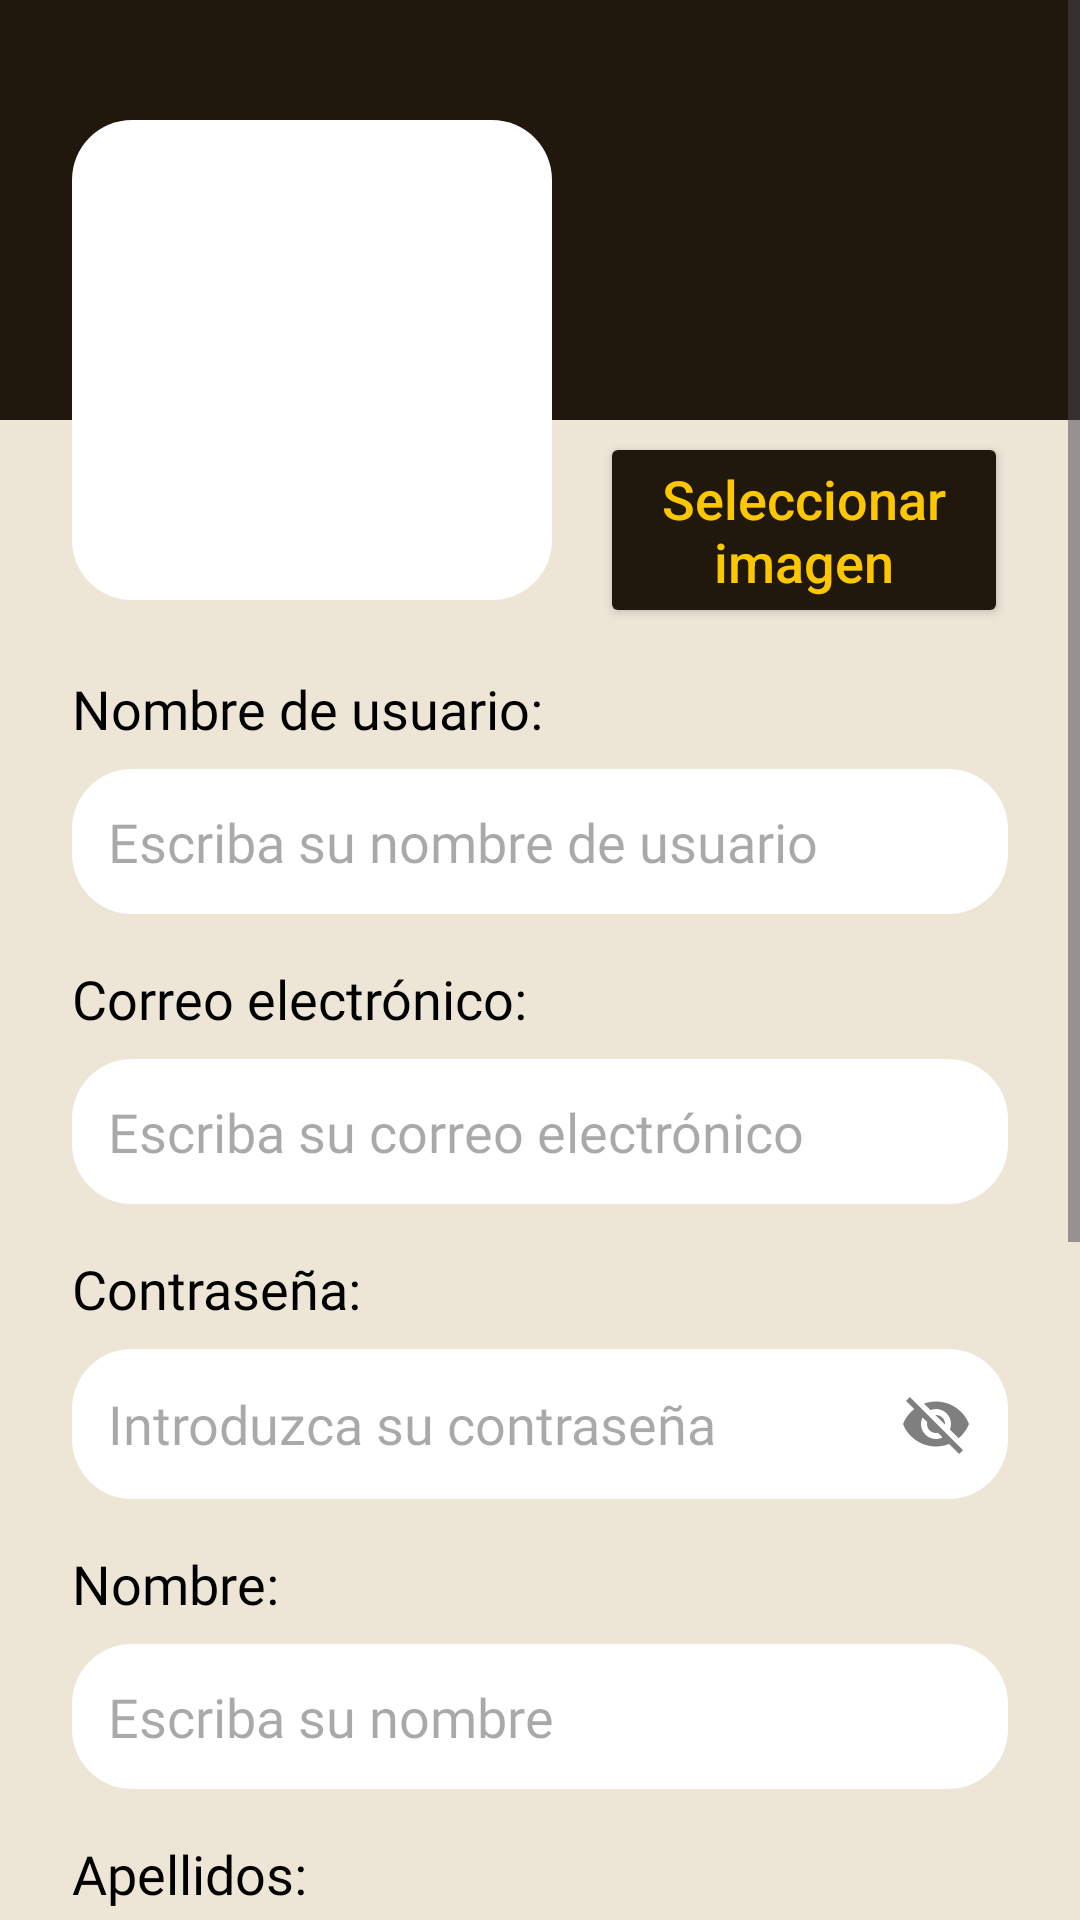

Reconstruct the res/layout file that produces this screen, plus the resources it refers to.
<!-- AndroidManifest.xml: application theme Theme.RefriMancia -->
<!-- res/layout/ventana_registro.xml -->
<?xml version="1.0" encoding="utf-8"?>
<ScrollView xmlns:android="http://schemas.android.com/apk/res/android"
    xmlns:app="http://schemas.android.com/apk/res-auto"
    xmlns:tools="http://schemas.android.com/tools"
    style="@style/fondoPantallas"
    android:layout_width="match_parent"
    android:layout_height="match_parent">

    <androidx.constraintlayout.widget.ConstraintLayout
        android:id="@+id/main"
        android:layout_width="match_parent"
        android:layout_height="wrap_content"
        android:paddingBottom="120dp">

        
        <View
            android:id="@+id/headerBackground"
            android:layout_width="match_parent"
            android:layout_height="140dp"
            android:background="@color/marron_oscuro"
            app:layout_constraintTop_toTopOf="parent" />

        
        <FrameLayout
            android:id="@+id/imageContainer"
            android:layout_width="160dp"
            android:layout_height="160dp"
            android:layout_marginStart="24dp"
            android:layout_marginTop="40dp"
            android:background="@drawable/bg_input"
            android:padding="12dp"
            app:layout_constraintStart_toStartOf="parent"
            app:layout_constraintTop_toTopOf="parent">

            <com.google.android.material.imageview.ShapeableImageView
                android:id="@+id/ivRegistro"
                android:layout_width="match_parent"
                android:layout_height="match_parent"
                android:contentDescription="Imagen perfil"
                android:scaleType="centerCrop"
                app:shapeAppearanceOverlay="@style/RoundedShape"
                tools:srcCompat="@tools:sample/avatars" />
        </FrameLayout>

        
        <Button
            android:id="@+id/botonSelecImagenRegistro"
            style="@style/estiloBotones"
            android:layout_width="0dp"
            android:layout_height="wrap_content"
            android:layout_marginStart="16dp"
            android:layout_marginTop="144dp"
            android:layout_marginEnd="24dp"
            android:text="Seleccionar imagen"
            android:textAllCaps="false"
            app:layout_constraintEnd_toEndOf="parent"
            app:layout_constraintHorizontal_bias="1.0"
            app:layout_constraintStart_toEndOf="@id/imageContainer"
            app:layout_constraintTop_toTopOf="parent" />

        
        <TextView
            android:id="@+id/tvNombreUserRegistro"
            style="@style/etiquetas"
            android:layout_width="wrap_content"
            android:layout_height="wrap_content"
            android:layout_marginStart="24dp"
            android:layout_marginTop="24dp"
            android:text="Nombre de usuario:"
            android:textColor="#000000"
            app:layout_constraintStart_toStartOf="parent"
            app:layout_constraintTop_toBottomOf="@id/imageContainer" />

        <EditText
            android:id="@+id/etNombreUserRegistro"
            style="@style/editTexts"
            android:layout_width="0dp"
            android:layout_height="wrap_content"
            android:layout_marginHorizontal="24dp"
            android:layout_marginTop="8dp"
            android:background="@drawable/bg_input"
            android:hint="Escriba su nombre de usuario"
            android:padding="12dp"
            app:layout_constraintEnd_toEndOf="parent"
            app:layout_constraintStart_toStartOf="parent"
            app:layout_constraintTop_toBottomOf="@id/tvNombreUserRegistro" />

        
        <TextView
            android:id="@+id/tvCorreoRegistro"
            style="@style/etiquetas"
            android:layout_width="wrap_content"
            android:layout_height="wrap_content"
            android:layout_marginStart="24dp"
            android:layout_marginTop="16dp"
            android:text="Correo electrónico:"
            android:textColor="#000000"
            app:layout_constraintStart_toStartOf="parent"
            app:layout_constraintTop_toBottomOf="@id/etNombreUserRegistro" />

        <EditText
            android:id="@+id/etCorreoRegistro"
            style="@style/editTexts"
            android:layout_width="0dp"
            android:layout_height="wrap_content"
            android:layout_marginHorizontal="24dp"
            android:layout_marginTop="8dp"
            android:background="@drawable/bg_input"
            android:hint="Escriba su correo electrónico"
            android:inputType="textEmailAddress"
            android:padding="12dp"
            app:layout_constraintEnd_toEndOf="parent"
            app:layout_constraintStart_toStartOf="parent"
            app:layout_constraintTop_toBottomOf="@id/tvCorreoRegistro" />

        
        <TextView
            android:id="@+id/tvContrasenaRegistro"
            style="@style/etiquetas"
            android:layout_width="wrap_content"
            android:layout_height="wrap_content"
            android:layout_marginStart="24dp"
            android:layout_marginTop="16dp"
            android:text="Contraseña:"
            android:textColor="#000000"
            app:layout_constraintStart_toStartOf="parent"
            app:layout_constraintTop_toBottomOf="@id/etCorreoRegistro" />

        <androidx.constraintlayout.widget.ConstraintLayout
            android:id="@+id/passwordContainerRegistro"
            android:layout_width="0dp"
            android:layout_height="50dp"
            android:layout_marginStart="24dp"
            android:layout_marginTop="8dp"
            android:layout_marginEnd="24dp"
            android:background="@drawable/bg_input"
            app:layout_constraintEnd_toEndOf="parent"
            app:layout_constraintStart_toStartOf="parent"
            app:layout_constraintTop_toBottomOf="@id/tvContrasenaRegistro">

            <EditText
                android:id="@+id/etpContrasenaRegistro"
                style="@style/editTexts"
                android:layout_width="0dp"
                android:layout_height="match_parent"
                android:background="@android:color/transparent"
                android:hint="Introduzca su contraseña"
                android:inputType="textPassword"
                android:paddingStart="12dp"
                android:paddingEnd="48dp"
                app:layout_constraintBottom_toBottomOf="parent"
                app:layout_constraintEnd_toEndOf="parent"
                app:layout_constraintStart_toStartOf="parent"
                app:layout_constraintTop_toTopOf="parent" />

            <ImageView
                android:id="@+id/ivMostrarPasswordRegistro"
                android:layout_width="48dp"
                android:layout_height="match_parent"
                android:alpha="0.5"
                android:background="@android:color/transparent"
                android:clickable="true"
                android:focusable="true"
                android:padding="12dp"
                android:src="@drawable/ic_visibility_off"
                app:layout_constraintBottom_toBottomOf="parent"
                app:layout_constraintEnd_toEndOf="parent"
                app:layout_constraintTop_toTopOf="parent" />

        </androidx.constraintlayout.widget.ConstraintLayout>

        
        <TextView
            android:id="@+id/tvNombreRegistro"
            style="@style/etiquetas"
            android:layout_width="wrap_content"
            android:layout_height="wrap_content"
            android:layout_marginStart="24dp"
            android:layout_marginTop="16dp"
            android:text="Nombre:"
            android:textColor="#000000"
            app:layout_constraintStart_toStartOf="parent"
            app:layout_constraintTop_toBottomOf="@id/passwordContainerRegistro" />

        <EditText
            android:id="@+id/etNombreRegistro"
            style="@style/editTexts"
            android:layout_width="0dp"
            android:layout_height="wrap_content"
            android:layout_marginHorizontal="24dp"
            android:layout_marginTop="8dp"
            android:background="@drawable/bg_input"
            android:hint="Escriba su nombre"
            android:padding="12dp"
            app:layout_constraintEnd_toEndOf="parent"
            app:layout_constraintStart_toStartOf="parent"
            app:layout_constraintTop_toBottomOf="@id/tvNombreRegistro" />

        
        <TextView
            android:id="@+id/tvApellidosRegistro"
            style="@style/etiquetas"
            android:layout_width="wrap_content"
            android:layout_height="wrap_content"
            android:layout_marginStart="24dp"
            android:layout_marginTop="16dp"
            android:text="Apellidos:"
            android:textColor="#000000"
            app:layout_constraintStart_toStartOf="parent"
            app:layout_constraintTop_toBottomOf="@id/etNombreRegistro" />

        <EditText
            android:id="@+id/etApellidosRegistro"
            style="@style/editTexts"
            android:layout_width="0dp"
            android:layout_height="wrap_content"
            android:layout_marginHorizontal="24dp"
            android:layout_marginTop="8dp"
            android:background="@drawable/bg_input"
            android:hint="Escriba sus apellidos"
            android:padding="12dp"
            app:layout_constraintEnd_toEndOf="parent"
            app:layout_constraintStart_toStartOf="parent"
            app:layout_constraintTop_toBottomOf="@id/tvApellidosRegistro" />

        
        <TextView
            android:id="@+id/tvFechaRegistro"
            style="@style/etiquetas"
            android:layout_width="wrap_content"
            android:layout_height="wrap_content"
            android:layout_marginStart="24dp"
            android:layout_marginTop="16dp"
            android:text="Fecha de nacimiento:"
            android:textColor="#000000"
            app:layout_constraintStart_toStartOf="parent"
            app:layout_constraintTop_toBottomOf="@id/etApellidosRegistro" />

        <EditText
            android:id="@+id/etFechaRegistro"
            style="@style/editTexts"
            android:layout_width="0dp"
            android:layout_height="wrap_content"
            android:layout_marginHorizontal="24dp"
            android:layout_marginTop="8dp"
            android:background="@drawable/bg_input"
            android:hint="Formato Año-Mes-Dia (yyyy-MM-dd)"
            android:padding="12dp"
            android:inputType="number"
            android:digits="0123456789-"
            app:layout_constraintEnd_toEndOf="parent"
            app:layout_constraintStart_toStartOf="parent"
            app:layout_constraintTop_toBottomOf="@id/tvFechaRegistro" />

        
        <Button
            android:id="@+id/botonRegistro"
            style="@style/estiloBotones"
            android:layout_width="wrap_content"
            android:layout_height="wrap_content"
            android:layout_marginStart="24dp"
            android:layout_marginTop="32dp"
            android:text="Registrarse"
            android:textAllCaps="false"
            app:layout_constraintStart_toStartOf="parent"
            app:layout_constraintTop_toBottomOf="@id/etFechaRegistro" />

        <Button
            android:id="@+id/botonCancelarRegistrar"
            style="@style/estiloBotones"
            android:layout_width="wrap_content"
            android:layout_height="wrap_content"
            android:layout_marginTop="32dp"
            android:layout_marginEnd="24dp"
            android:text="Cancelar"
            android:textAllCaps="false"
            app:layout_constraintEnd_toEndOf="parent"
            app:layout_constraintTop_toBottomOf="@id/etFechaRegistro" />

    </androidx.constraintlayout.widget.ConstraintLayout>

</ScrollView>
<!-- resources referenced by this layout -->
<resources>
  <color name="marron_oscuro">#21180d</color>
  <!-- drawable bg_input (drawable) -->
  <shape xmlns:android="http://schemas.android.com/apk/res/android">
      <solid android:color="#FFFFFF"/> 
      <corners android:radius="20dp"/>
  </shape>
  <!-- drawable ic_visibility_off (drawable) -->
  <vector xmlns:android="http://schemas.android.com/apk/res/android"
      android:width="24dp"
      android:height="24dp"
      android:viewportWidth="24"
      android:viewportHeight="24"
      android:tint="#000000">
    <path
        android:fillColor="@android:color/white"
        android:pathData="M12,7c2.76,0 5,2.24 5,5 0,0.65 -0.13,1.26 -0.36,1.82l2.92,2.92c1.51,-1.26 2.7,-2.89 3.44,-4.74 -1.73,-4.39 -6,-7.5 -11,-7.5 -1.4,0 -2.74,0.25 -3.98,0.7l2.16,2.16C10.74,7.13 11.35,7 12,7zM2,4.27l2.28,2.28 0.46,0.46C3.08,8.3 1.78,10.02 1,12c1.73,4.39 6,7.5 11,7.5 1.55,0 3.03,-0.3 4.38,-0.84l0.42,0.42L19.73,22 21,20.73 3.27,3 2,4.27zM7.53,9.8l1.55,1.55c-0.05,0.21 -0.08,0.43 -0.08,0.65 0,1.66 1.34,3 3,3 0.22,0 0.44,-0.03 0.65,-0.08l1.55,1.55c-0.67,0.33 -1.41,0.53 -2.2,0.53 -2.76,0 -5,-2.24 -5,-5 0,-0.79 0.2,-1.53 0.53,-2.2zM11.84,9.02l3.15,3.15 0.02,-0.16c0,-1.66 -1.34,-3 -3,-3l-0.17,0.01z"/>
  </vector>
  <style name="RoundedShape" parent="">
          <item name="cornerFamily">rounded</item>
          <item name="cornerSize">15dp</item>
      </style>
  <style name="editTexts">
          <item name="android:textSize">18sp</item>
          <item name="android:textColor">@color/black</item>
          <item name="android:fontFamily">@font/alexandria</item>
      </style>
  <style name="estiloBotones">
          <item name="android:textColor">@color/amarillo</item>
          <item name="backgroundTint">@color/marron_oscuro</item>
          <item name="android:textSize">18sp</item>
      </style>
  <style name="etiquetas">
          <item name="android:textSize">18sp</item>
          <item name="android:textColor">@color/black</item>
          <item name="android:fontFamily">@font/alexandria_semibold</item>
      </style>
  <style name="fondoPantallas">
          <item name="android:background">@color/beige</item>
      </style>
  <style name="Theme.RefriMancia" parent="Base.Theme.RefriMancia">
          <item name="android:windowSoftInputMode">adjustResize</item>
      </style>
  <color name="black">#FF000000</color>
  <color name="amarillo">#fdc700</color>
  <color name="beige">#ede5d6</color>
  <style name="Base.Theme.RefriMancia" parent="Theme.Material3.DayNight.NoActionBar">
          <item name="colorPrimary">@color/marron_oscuro</item>
          <item name="colorSecondary">@color/amarillo</item>
          
          <item name="android:statusBarColor">@color/marron_oscuro</item>
          <item name="android:windowLightStatusBar">false</item>
      </style>
</resources>
